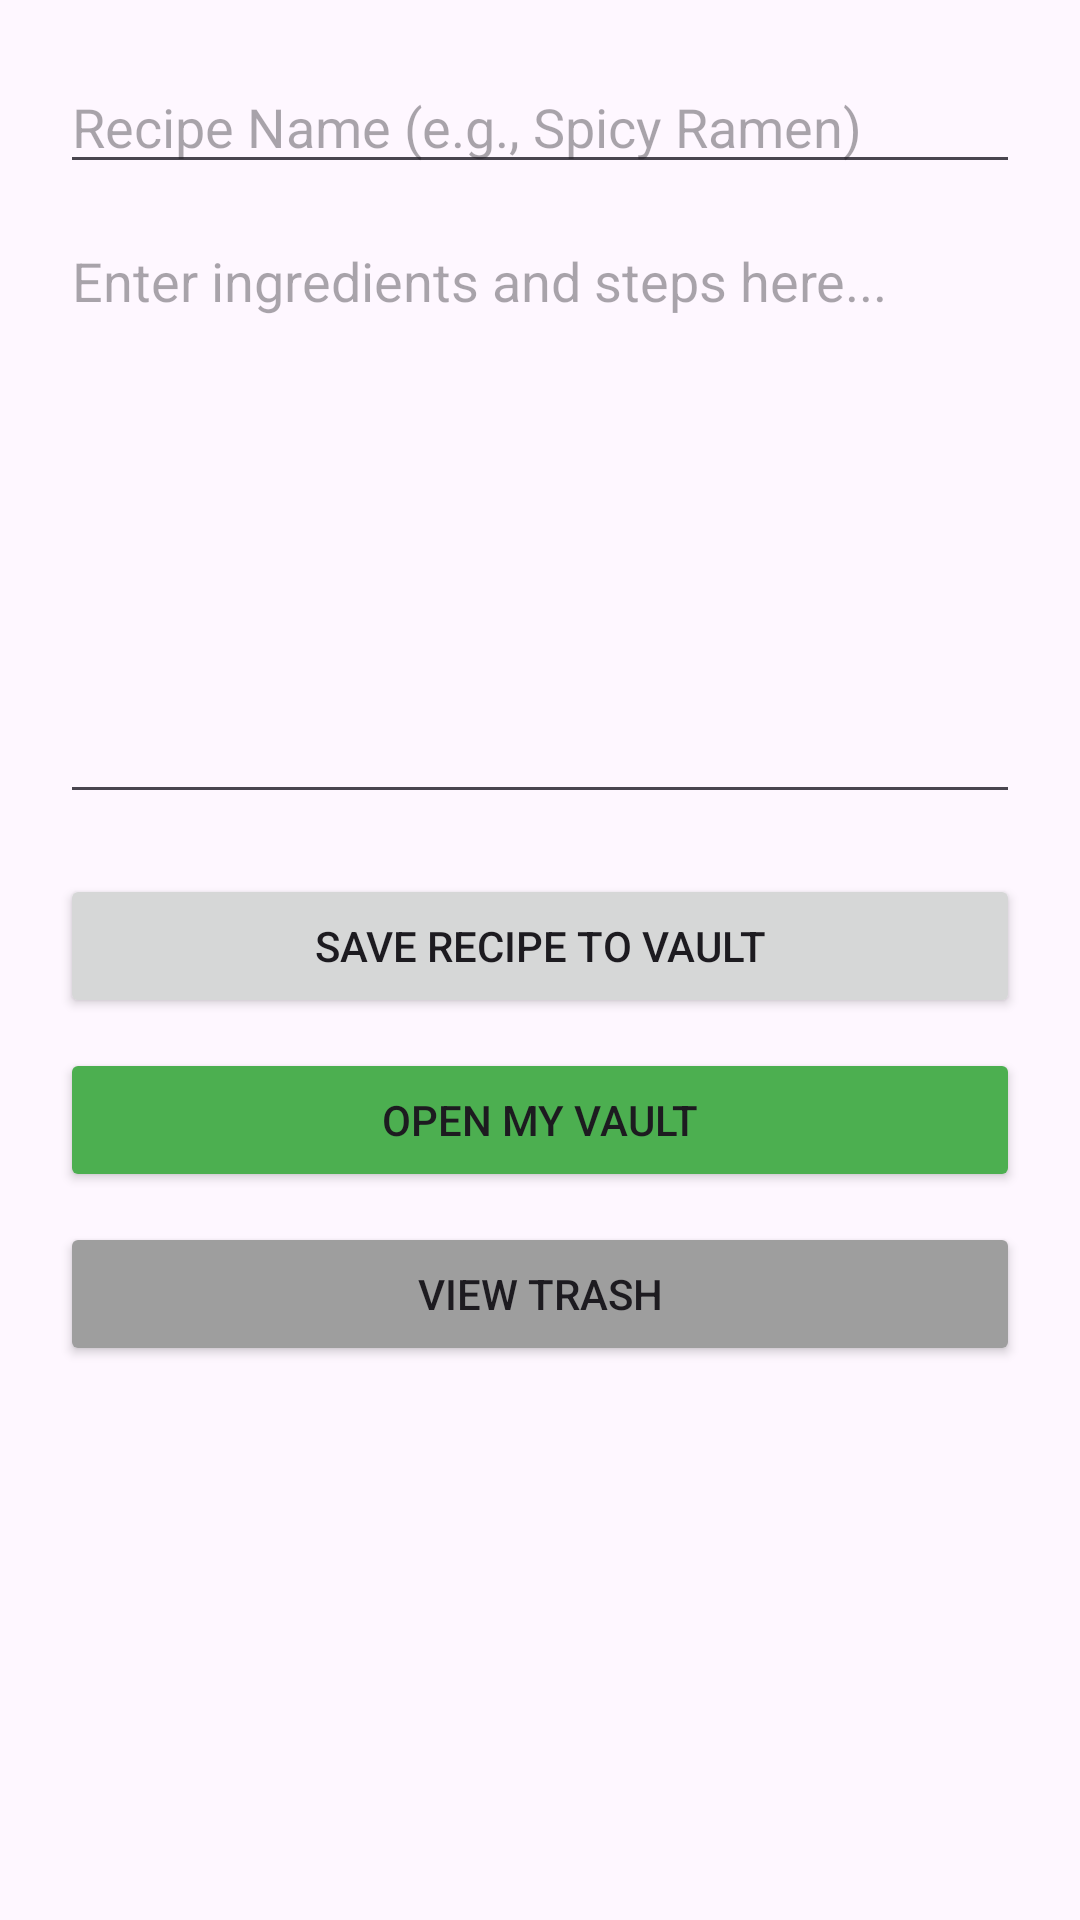

Layout XML and referenced resources for this Android screen:
<!-- AndroidManifest.xml: application theme Theme.ChefMasterJrma -->
<!-- res/layout/activity_main.xml -->
<LinearLayout
    xmlns:android="http://schemas.android.com/apk/res/android"
    android:layout_width="match_parent"
    android:layout_height="match_parent"
    android:orientation="vertical"
    android:padding="20dp">

    <EditText
        android:id="@+id/editRecipeTitle"
        android:layout_width="match_parent"
        android:layout_height="wrap_content"
        android:hint="Recipe Name (e.g., Spicy Ramen)"/>

    <EditText
        android:id="@+id/editRecipeContent"
        android:layout_width="match_parent"
        android:layout_height="200dp"
        android:gravity="top"
        android:hint="Enter ingredients and steps here..."
        android:layout_marginTop="10dp"/>

    <Button
        android:id="@+id/btnSave"
        android:layout_width="match_parent"
        android:layout_height="wrap_content"
        android:text="Save Recipe to Vault"
        android:layout_marginTop="20dp"/>

    <Button
        android:id="@+id/btnViewVault"
        android:layout_width="match_parent"
        android:layout_height="wrap_content"
        android:text="Open My Vault"
        android:backgroundTint="#4CAF50"
        android:layout_marginTop="10dp"/>

    <Button
        android:id="@+id/btnViewTrash"
        android:layout_width="match_parent"
        android:layout_height="wrap_content"
        android:text="View Trash"
        android:backgroundTint="#9E9E9E"
        android:layout_marginTop="10dp"/>
</LinearLayout>
<!-- resources referenced by this layout -->
<resources>
  <style name="Theme.ChefMasterJrma" parent="Base.Theme.ChefMasterJrma" />
  <style name="Base.Theme.ChefMasterJrma" parent="Theme.Material3.DayNight.NoActionBar">
          
          
      </style>
</resources>
